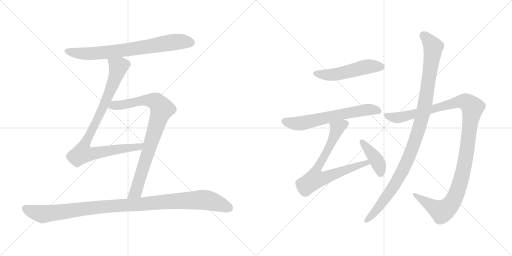
t = 0.00 s
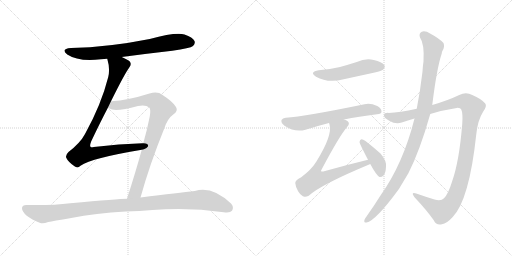
t = 1.85 s
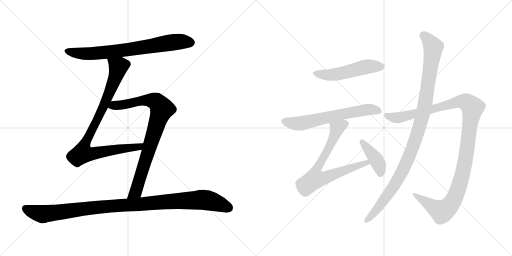
t = 3.70 s
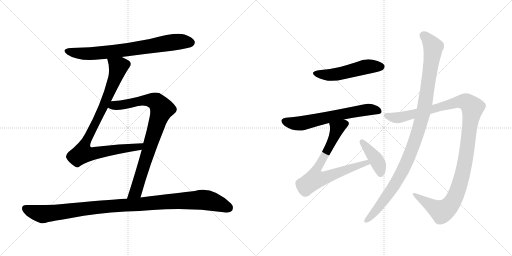
t = 5.55 s
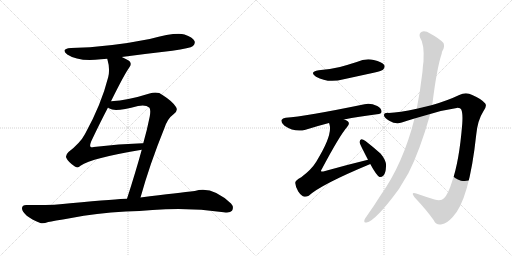
t = 7.40 s
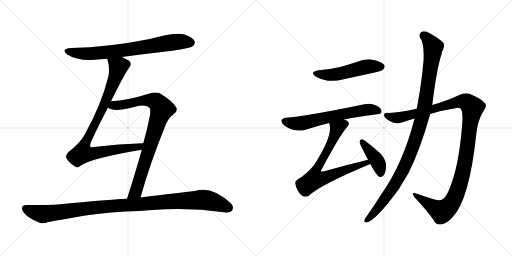
t = 9.26 s

The animated SVG that drew these frames (rendered in a browser with its animation timeline set to each time). Animation: 10 CSS @keyframes rules; one cycle of 9.26 s.

<svg version="1.1" viewBox="0 0 2048 1024" xmlns="http://www.w3.org/2000/svg">
  <g stroke="lightgray" stroke-dasharray="1,1" stroke-width="1" transform="scale(4, 4)">
    <line x1="0" y1="0" x2="256" y2="256"></line>
    <line x1="256" y1="0" x2="0" y2="256"></line>
    <line x1="128" y1="0" x2="128" y2="256"></line>
    <line x1="0" y1="128" x2="256" y2="128"></line>
    <line x1="256" y1="0" x2="512" y2="256"></line>
    <line x1="512" y1="0" x2="256" y2="256"></line>
    <line x1="384" y1="0" x2="384" y2="256"></line>
    <line x1="256" y1="128" x2="512" y2="128"></line>
  </g>
<g transform="scale(1, -1) translate(0, -850)">
   <style type="text/css">
    @keyframes keyframes0 {
      from {
       stroke: black;
       stroke-dashoffset: 749;
       stroke-width: 128;
       }
       71% {
       animation-timing-function: step-end;
       stroke: black;
       stroke-dashoffset: 0;
       stroke-width: 128;
       }
       to {
       stroke: black;
       stroke-width: 1024;
       }
       }
       #make-me-a-hanzi-animation-0 {
         animation: keyframes0 0.859538s both;
         animation-delay: 0.000000s;
         animation-timing-function: linear;
       }
    @keyframes keyframes1 {
      from {
       stroke: black;
       stroke-dashoffset: 914;
       stroke-width: 128;
       }
       75% {
       animation-timing-function: step-end;
       stroke: black;
       stroke-dashoffset: 0;
       stroke-width: 128;
       }
       to {
       stroke: black;
       stroke-width: 1024;
       }
       }
       #make-me-a-hanzi-animation-1 {
         animation: keyframes1 0.993815s both;
         animation-delay: 0.859538s;
         animation-timing-function: linear;
       }
    @keyframes keyframes2 {
      from {
       stroke: black;
       stroke-dashoffset: 864;
       stroke-width: 128;
       }
       74% {
       animation-timing-function: step-end;
       stroke: black;
       stroke-dashoffset: 0;
       stroke-width: 128;
       }
       to {
       stroke: black;
       stroke-width: 1024;
       }
       }
       #make-me-a-hanzi-animation-2 {
         animation: keyframes2 0.953125s both;
         animation-delay: 1.853353s;
         animation-timing-function: linear;
       }
    @keyframes keyframes3 {
      from {
       stroke: black;
       stroke-dashoffset: 1081;
       stroke-width: 128;
       }
       78% {
       animation-timing-function: step-end;
       stroke: black;
       stroke-dashoffset: 0;
       stroke-width: 128;
       }
       to {
       stroke: black;
       stroke-width: 1024;
       }
       }
       #make-me-a-hanzi-animation-3 {
         animation: keyframes3 1.129720s both;
         animation-delay: 2.806478s;
         animation-timing-function: linear;
       }
    @keyframes keyframes4 {
      from {
       stroke: black;
       stroke-dashoffset: 517;
       stroke-width: 128;
       }
       63% {
       animation-timing-function: step-end;
       stroke: black;
       stroke-dashoffset: 0;
       stroke-width: 128;
       }
       to {
       stroke: black;
       stroke-width: 1024;
       }
       }
       #make-me-a-hanzi-animation-4 {
         animation: keyframes4 0.670736s both;
         animation-delay: 3.936198s;
         animation-timing-function: linear;
       }
    @keyframes keyframes5 {
      from {
       stroke: black;
       stroke-dashoffset: 640;
       stroke-width: 128;
       }
       68% {
       animation-timing-function: step-end;
       stroke: black;
       stroke-dashoffset: 0;
       stroke-width: 128;
       }
       to {
       stroke: black;
       stroke-width: 1024;
       }
       }
       #make-me-a-hanzi-animation-5 {
         animation: keyframes5 0.770833s both;
         animation-delay: 4.606934s;
         animation-timing-function: linear;
       }
    @keyframes keyframes6 {
      from {
       stroke: black;
       stroke-dashoffset: 748;
       stroke-width: 128;
       }
       71% {
       animation-timing-function: step-end;
       stroke: black;
       stroke-dashoffset: 0;
       stroke-width: 128;
       }
       to {
       stroke: black;
       stroke-width: 1024;
       }
       }
       #make-me-a-hanzi-animation-6 {
         animation: keyframes6 0.858724s both;
         animation-delay: 5.377767s;
         animation-timing-function: linear;
       }
    @keyframes keyframes7 {
      from {
       stroke: black;
       stroke-dashoffset: 410;
       stroke-width: 128;
       }
       57% {
       animation-timing-function: step-end;
       stroke: black;
       stroke-dashoffset: 0;
       stroke-width: 128;
       }
       to {
       stroke: black;
       stroke-width: 1024;
       }
       }
       #make-me-a-hanzi-animation-7 {
         animation: keyframes7 0.583659s both;
         animation-delay: 6.236491s;
         animation-timing-function: linear;
       }
    @keyframes keyframes8 {
      from {
       stroke: black;
       stroke-dashoffset: 1189;
       stroke-width: 128;
       }
       79% {
       animation-timing-function: step-end;
       stroke: black;
       stroke-dashoffset: 0;
       stroke-width: 128;
       }
       to {
       stroke: black;
       stroke-width: 1024;
       }
       }
       #make-me-a-hanzi-animation-8 {
         animation: keyframes8 1.217611s both;
         animation-delay: 6.820150s;
         animation-timing-function: linear;
       }
    @keyframes keyframes9 {
      from {
       stroke: black;
       stroke-dashoffset: 1074;
       stroke-width: 128;
       }
       78% {
       animation-timing-function: step-end;
       stroke: black;
       stroke-dashoffset: 0;
       stroke-width: 128;
       }
       to {
       stroke: black;
       stroke-width: 1024;
       }
       }
       #make-me-a-hanzi-animation-9 {
         animation: keyframes9 1.124023s both;
         animation-delay: 8.037761s;
         animation-timing-function: linear;
       }
</style>
<path d="M 487.0 622.0 Q 584.0 635.0 689.0 647.0 Q 761.0 657.0 772.0 666.0 Q 782.0 675.0 778.0 686.0 Q 771.0 701.0 738.0 712.0 Q 702.0 722.0 599.0 694.0 Q 434.0 661.0 284.0 658.0 Q 241.0 655.0 269.0 632.0 Q 314.0 602.0 404.0 613.0 Q 416.0 614.0 429.0 615.0 L 487.0 622.0 Z" fill="lightgray"></path> 
<path d="M 444.0 445.0 Q 498.0 554.0 517.0 580.0 Q 527.0 592.0 520.0 603.0 Q 514.0 610.0 487.0 622.0 C 460.0 635.0 422.0 644.0 429.0 615.0 Q 441.0 575.0 433.0 542.0 Q 405.0 431.0 340.0 314.0 Q 321.0 278.0 274.0 242.0 Q 261.0 229.0 265.0 219.0 Q 272.0 203.0 298.0 185.0 Q 310.0 175.0 322.0 187.0 Q 368.0 218.0 567.0 251.0 C 597.0 256.0 603.0 278.0 573.0 277.0 Q 572.0 278.0 570.0 277.0 Q 477.0 274.0 375.0 262.0 Q 365.0 259.0 362.0 263.0 Q 358.0 267.0 365.0 285.0 Q 402.0 363.0 432.0 420.0 L 444.0 445.0 Z" fill="lightgray"></path> 
<path d="M 562.0 60.0 Q 599.0 193.0 657.0 336.0 Q 670.0 376.0 693.0 392.0 Q 714.0 407.0 704.0 422.0 Q 691.0 444.0 650.0 470.0 Q 631.0 486.0 598.0 476.0 Q 513.0 449.0 444.0 445.0 C 414.0 443.0 405.0 433.0 432.0 420.0 Q 433.0 419.0 438.0 416.0 Q 459.0 401.0 552.0 426.0 Q 583.0 432.0 597.0 420.0 Q 604.0 413.0 599.0 384.0 Q 589.0 333.0 573.0 277.0 L 567.0 251.0 Q 542.0 160.0 508.0 55.0 C 499.0 26.0 554.0 31.0 562.0 60.0 Z" fill="lightgray"></path> 
<path d="M 503.0 4.0 Q 558.0 5.0 610.0 10.0 Q 754.0 22.0 895.0 1.0 Q 920.0 -3.0 928.0 7.0 Q 937.0 22.0 924.0 36.0 Q 848.0 108.0 779.0 86.0 Q 719.0 79.0 562.0 60.0 L 508.0 55.0 Q 475.0 55.0 281.0 37.0 Q 211.0 28.0 105.0 30.0 Q 89.0 30.0 88.0 18.0 Q 87.0 5.0 107.0 -13.0 Q 126.0 -28.0 161.0 -42.0 Q 173.0 -46.0 193.0 -38.0 Q 211.0 -34.0 285.0 -22.0 Q 382.0 -3.0 503.0 4.0 Z" fill="lightgray"></path> 
<path d="M 1275.0 569.5 Q 1235.0 562.5 1264.0 543.5 Q 1312.0 516.5 1375.0 533.5 L 1499.0 560.5 Q 1527.0 567.5 1532.0 571.5 Q 1542.0 580.5 1537.0 590.5 Q 1528.0 603.5 1495.0 610.5 Q 1461.0 617.5 1427.0 602.5 Q 1396.0 592.5 1360.0 582.5 Q 1321.0 573.5 1275.0 569.5 Z" fill="lightgray"></path> 
<path d="M 1376.0 372.5 Q 1434.0 384.5 1508.0 393.5 Q 1526.0 394.5 1526.0 403.5 Q 1527.0 416.5 1509.0 426.5 Q 1481.0 439.5 1458.0 433.5 Q 1220.0 384.5 1143.0 379.5 Q 1130.0 378.5 1126.0 370.5 Q 1123.0 358.5 1138.0 347.5 Q 1180.0 319.5 1222.0 331.5 Q 1273.0 347.5 1316.0 358.5 L 1376.0 372.5 Z" fill="lightgray"></path> 
<path d="M 1472.0 211.5 Q 1385.0 190.5 1293.0 164.5 Q 1286.0 163.5 1285.0 164.5 Q 1282.0 167.5 1288.0 175.5 Q 1358.0 307.5 1389.0 343.5 Q 1401.0 356.5 1391.0 365.5 Q 1385.0 369.5 1376.0 372.5 C 1349.0 385.5 1309.0 387.5 1316.0 358.5 Q 1317.0 357.5 1318.0 352.5 Q 1331.0 309.5 1265.0 203.5 Q 1246.0 172.5 1205.0 141.5 Q 1180.0 128.5 1181.0 118.5 Q 1182.0 102.5 1193.0 84.5 Q 1205.0 66.5 1218.0 63.5 Q 1225.0 62.5 1235.0 67.5 Q 1284.0 112.5 1479.0 193.5 Q 1479.0 194.5 1481.0 194.5 C 1509.0 206.5 1501.0 218.5 1472.0 211.5 Z" fill="lightgray"></path> 
<path d="M 1481.0 194.5 Q 1506.0 148.5 1518.0 142.5 Q 1527.0 141.5 1534.0 148.5 Q 1543.0 158.5 1544.0 184.5 Q 1547.0 206.5 1522.0 236.5 Q 1494.0 261.5 1462.0 286.5 Q 1452.0 293.5 1446.0 293.5 Q 1440.0 292.5 1438.0 282.5 Q 1438.0 276.5 1472.0 211.5 L 1481.0 194.5 Z" fill="lightgray"></path> 
<path d="M 1721.0 394.5 Q 1773.0 410.5 1827.0 418.5 Q 1842.0 419.5 1845.0 412.5 Q 1852.0 397.5 1849.0 355.5 Q 1837.0 204.5 1808.0 123.5 Q 1793.0 74.5 1776.0 57.5 Q 1764.0 44.5 1738.0 52.5 Q 1699.0 64.5 1665.0 76.5 Q 1641.0 83.5 1658.0 61.5 Q 1707.0 9.5 1735.0 -30.5 Q 1745.0 -52.5 1768.0 -46.5 Q 1787.0 -43.5 1810.0 -18.5 Q 1877.0 50.5 1905.0 312.5 Q 1911.0 370.5 1933.0 404.5 Q 1949.0 426.5 1941.0 436.5 Q 1925.0 455.5 1889.0 470.5 Q 1864.0 483.5 1837.0 470.5 Q 1791.0 448.5 1729.0 430.5 L 1667.0 415.5 Q 1597.0 400.5 1555.0 398.5 Q 1536.0 399.5 1536.0 389.5 Q 1535.0 379.5 1557.0 367.5 Q 1584.0 351.5 1607.0 360.5 Q 1631.0 369.5 1658.0 376.5 L 1721.0 394.5 Z" fill="lightgray"></path> 
<path d="M 1658.0 376.5 Q 1613.0 196.5 1522.0 68.5 Q 1495.0 25.5 1466.0 -15.5 Q 1460.0 -22.5 1458.0 -28.5 Q 1454.0 -41.5 1466.0 -39.5 Q 1502.0 -33.5 1595.0 93.5 L 1634.0 158.5 Q 1679.0 246.5 1721.0 394.5 L 1729.0 430.5 Q 1747.0 577.5 1767.0 636.5 Q 1767.0 642.5 1770.0 647.5 Q 1780.0 663.5 1774.0 678.5 Q 1756.0 697.5 1722.0 715.5 Q 1701.0 728.5 1687.0 723.5 Q 1674.0 716.5 1680.0 700.5 Q 1698.0 675.5 1694.0 604.5 Q 1691.0 586.5 1690.0 564.5 Q 1681.0 486.5 1667.0 415.5 L 1658.0 376.5 Z" fill="lightgray"></path> 
      <clipPath id="make-me-a-hanzi-clip-0">
      <path d="M 487.0 622.0 Q 584.0 635.0 689.0 647.0 Q 761.0 657.0 772.0 666.0 Q 782.0 675.0 778.0 686.0 Q 771.0 701.0 738.0 712.0 Q 702.0 722.0 599.0 694.0 Q 434.0 661.0 284.0 658.0 Q 241.0 655.0 269.0 632.0 Q 314.0 602.0 404.0 613.0 Q 416.0 614.0 429.0 615.0 L 487.0 622.0 Z" fill="lightgray"></path>
      </clipPath>
      <path clip-path="url(#make-me-a-hanzi-clip-0)" d="M 274.0 647.0 L 316.0 636.0 L 392.0 637.0 L 702.0 682.0 L 762.0 680.0 " fill="none" id="make-me-a-hanzi-animation-0" stroke-dasharray="621 1242" stroke-linecap="round"></path>

      <clipPath id="make-me-a-hanzi-clip-1">
      <path d="M 444.0 445.0 Q 498.0 554.0 517.0 580.0 Q 527.0 592.0 520.0 603.0 Q 514.0 610.0 487.0 622.0 C 460.0 635.0 422.0 644.0 429.0 615.0 Q 441.0 575.0 433.0 542.0 Q 405.0 431.0 340.0 314.0 Q 321.0 278.0 274.0 242.0 Q 261.0 229.0 265.0 219.0 Q 272.0 203.0 298.0 185.0 Q 310.0 175.0 322.0 187.0 Q 368.0 218.0 567.0 251.0 C 597.0 256.0 603.0 278.0 573.0 277.0 Q 572.0 278.0 570.0 277.0 Q 477.0 274.0 375.0 262.0 Q 365.0 259.0 362.0 263.0 Q 358.0 267.0 365.0 285.0 Q 402.0 363.0 432.0 420.0 L 444.0 445.0 Z" fill="lightgray"></path>
      </clipPath>
      <path clip-path="url(#make-me-a-hanzi-clip-1)" d="M 437.0 609.0 L 469.0 587.0 L 466.0 554.0 L 408.0 410.0 L 339.0 275.0 L 330.0 237.0 L 378.0 236.0 L 476.0 254.0 L 555.0 261.0 L 563.0 271.0 " fill="none" id="make-me-a-hanzi-animation-1" stroke-dasharray="786 1572" stroke-linecap="round"></path>

      <clipPath id="make-me-a-hanzi-clip-2">
      <path d="M 562.0 60.0 Q 599.0 193.0 657.0 336.0 Q 670.0 376.0 693.0 392.0 Q 714.0 407.0 704.0 422.0 Q 691.0 444.0 650.0 470.0 Q 631.0 486.0 598.0 476.0 Q 513.0 449.0 444.0 445.0 C 414.0 443.0 405.0 433.0 432.0 420.0 Q 433.0 419.0 438.0 416.0 Q 459.0 401.0 552.0 426.0 Q 583.0 432.0 597.0 420.0 Q 604.0 413.0 599.0 384.0 Q 589.0 333.0 573.0 277.0 L 567.0 251.0 Q 542.0 160.0 508.0 55.0 C 499.0 26.0 554.0 31.0 562.0 60.0 Z" fill="lightgray"></path>
      </clipPath>
      <path clip-path="url(#make-me-a-hanzi-clip-2)" d="M 439.0 424.0 L 597.0 450.0 L 626.0 442.0 L 647.0 414.0 L 543.0 83.0 L 514.0 62.0 " fill="none" id="make-me-a-hanzi-animation-2" stroke-dasharray="736 1472" stroke-linecap="round"></path>

      <clipPath id="make-me-a-hanzi-clip-3">
      <path d="M 503.0 4.0 Q 558.0 5.0 610.0 10.0 Q 754.0 22.0 895.0 1.0 Q 920.0 -3.0 928.0 7.0 Q 937.0 22.0 924.0 36.0 Q 848.0 108.0 779.0 86.0 Q 719.0 79.0 562.0 60.0 L 508.0 55.0 Q 475.0 55.0 281.0 37.0 Q 211.0 28.0 105.0 30.0 Q 89.0 30.0 88.0 18.0 Q 87.0 5.0 107.0 -13.0 Q 126.0 -28.0 161.0 -42.0 Q 173.0 -46.0 193.0 -38.0 Q 211.0 -34.0 285.0 -22.0 Q 382.0 -3.0 503.0 4.0 Z" fill="lightgray"></path>
      </clipPath>
      <path clip-path="url(#make-me-a-hanzi-clip-3)" d="M 102.0 16.0 L 171.0 -7.0 L 404.0 23.0 L 804.0 51.0 L 869.0 39.0 L 915.0 18.0 " fill="none" id="make-me-a-hanzi-animation-3" stroke-dasharray="953 1906" stroke-linecap="round"></path>

      <clipPath id="make-me-a-hanzi-clip-4">
      <path d="M 1275.0 569.5 Q 1235.0 562.5 1264.0 543.5 Q 1312.0 516.5 1375.0 533.5 L 1499.0 560.5 Q 1527.0 567.5 1532.0 571.5 Q 1542.0 580.5 1537.0 590.5 Q 1528.0 603.5 1495.0 610.5 Q 1461.0 617.5 1427.0 602.5 Q 1396.0 592.5 1360.0 582.5 Q 1321.0 573.5 1275.0 569.5 Z" fill="lightgray"></path>
      </clipPath>
      <path clip-path="url(#make-me-a-hanzi-clip-4)" d="M 1267.0 557.5 L 1330.0 551.5 L 1464.0 583.5 L 1524.0 583.5 " fill="none" id="make-me-a-hanzi-animation-4" stroke-dasharray="389 778" stroke-linecap="round"></path>

      <clipPath id="make-me-a-hanzi-clip-5">
      <path d="M 1376.0 372.5 Q 1434.0 384.5 1508.0 393.5 Q 1526.0 394.5 1526.0 403.5 Q 1527.0 416.5 1509.0 426.5 Q 1481.0 439.5 1458.0 433.5 Q 1220.0 384.5 1143.0 379.5 Q 1130.0 378.5 1126.0 370.5 Q 1123.0 358.5 1138.0 347.5 Q 1180.0 319.5 1222.0 331.5 Q 1273.0 347.5 1316.0 358.5 L 1376.0 372.5 Z" fill="lightgray"></path>
      </clipPath>
      <path clip-path="url(#make-me-a-hanzi-clip-5)" d="M 1137.0 365.5 L 1200.0 356.5 L 1427.0 406.5 L 1475.0 412.5 L 1514.0 406.5 " fill="none" id="make-me-a-hanzi-animation-5" stroke-dasharray="512 1024" stroke-linecap="round"></path>

      <clipPath id="make-me-a-hanzi-clip-6">
      <path d="M 1472.0 211.5 Q 1385.0 190.5 1293.0 164.5 Q 1286.0 163.5 1285.0 164.5 Q 1282.0 167.5 1288.0 175.5 Q 1358.0 307.5 1389.0 343.5 Q 1401.0 356.5 1391.0 365.5 Q 1385.0 369.5 1376.0 372.5 C 1349.0 385.5 1309.0 387.5 1316.0 358.5 Q 1317.0 357.5 1318.0 352.5 Q 1331.0 309.5 1265.0 203.5 Q 1246.0 172.5 1205.0 141.5 Q 1180.0 128.5 1181.0 118.5 Q 1182.0 102.5 1193.0 84.5 Q 1205.0 66.5 1218.0 63.5 Q 1225.0 62.5 1235.0 67.5 Q 1284.0 112.5 1479.0 193.5 Q 1479.0 194.5 1481.0 194.5 C 1509.0 206.5 1501.0 218.5 1472.0 211.5 Z" fill="lightgray"></path>
      </clipPath>
      <path clip-path="url(#make-me-a-hanzi-clip-6)" d="M 1382.0 355.5 L 1348.0 336.5 L 1325.0 278.5 L 1262.0 162.5 L 1259.0 133.5 L 1289.0 136.5 L 1453.0 196.5 L 1478.0 198.5 " fill="none" id="make-me-a-hanzi-animation-6" stroke-dasharray="620 1240" stroke-linecap="round"></path>

      <clipPath id="make-me-a-hanzi-clip-7">
      <path d="M 1481.0 194.5 Q 1506.0 148.5 1518.0 142.5 Q 1527.0 141.5 1534.0 148.5 Q 1543.0 158.5 1544.0 184.5 Q 1547.0 206.5 1522.0 236.5 Q 1494.0 261.5 1462.0 286.5 Q 1452.0 293.5 1446.0 293.5 Q 1440.0 292.5 1438.0 282.5 Q 1438.0 276.5 1472.0 211.5 L 1481.0 194.5 Z" fill="lightgray"></path>
      </clipPath>
      <path clip-path="url(#make-me-a-hanzi-clip-7)" d="M 1447.0 284.5 L 1505.0 212.5 L 1519.0 179.5 L 1521.0 153.5 " fill="none" id="make-me-a-hanzi-animation-7" stroke-dasharray="282 564" stroke-linecap="round"></path>

      <clipPath id="make-me-a-hanzi-clip-8">
      <path d="M 1721.0 394.5 Q 1773.0 410.5 1827.0 418.5 Q 1842.0 419.5 1845.0 412.5 Q 1852.0 397.5 1849.0 355.5 Q 1837.0 204.5 1808.0 123.5 Q 1793.0 74.5 1776.0 57.5 Q 1764.0 44.5 1738.0 52.5 Q 1699.0 64.5 1665.0 76.5 Q 1641.0 83.5 1658.0 61.5 Q 1707.0 9.5 1735.0 -30.5 Q 1745.0 -52.5 1768.0 -46.5 Q 1787.0 -43.5 1810.0 -18.5 Q 1877.0 50.5 1905.0 312.5 Q 1911.0 370.5 1933.0 404.5 Q 1949.0 426.5 1941.0 436.5 Q 1925.0 455.5 1889.0 470.5 Q 1864.0 483.5 1837.0 470.5 Q 1791.0 448.5 1729.0 430.5 L 1667.0 415.5 Q 1597.0 400.5 1555.0 398.5 Q 1536.0 399.5 1536.0 389.5 Q 1535.0 379.5 1557.0 367.5 Q 1584.0 351.5 1607.0 360.5 Q 1631.0 369.5 1658.0 376.5 L 1721.0 394.5 Z" fill="lightgray"></path>
      </clipPath>
      <path clip-path="url(#make-me-a-hanzi-clip-8)" d="M 1546.0 387.5 L 1596.0 380.5 L 1842.0 444.5 L 1870.0 439.5 L 1890.0 420.5 L 1860.0 198.5 L 1844.0 129.5 L 1807.0 38.5 L 1787.0 16.5 L 1766.0 5.5 L 1658.0 70.5 " fill="none" id="make-me-a-hanzi-animation-8" stroke-dasharray="1061 2122" stroke-linecap="round"></path>

      <clipPath id="make-me-a-hanzi-clip-9">
      <path d="M 1658.0 376.5 Q 1613.0 196.5 1522.0 68.5 Q 1495.0 25.5 1466.0 -15.5 Q 1460.0 -22.5 1458.0 -28.5 Q 1454.0 -41.5 1466.0 -39.5 Q 1502.0 -33.5 1595.0 93.5 L 1634.0 158.5 Q 1679.0 246.5 1721.0 394.5 L 1729.0 430.5 Q 1747.0 577.5 1767.0 636.5 Q 1767.0 642.5 1770.0 647.5 Q 1780.0 663.5 1774.0 678.5 Q 1756.0 697.5 1722.0 715.5 Q 1701.0 728.5 1687.0 723.5 Q 1674.0 716.5 1680.0 700.5 Q 1698.0 675.5 1694.0 604.5 Q 1691.0 586.5 1690.0 564.5 Q 1681.0 486.5 1667.0 415.5 L 1658.0 376.5 Z" fill="lightgray"></path>
      </clipPath>
      <path clip-path="url(#make-me-a-hanzi-clip-9)" d="M 1694.0 708.5 L 1733.0 662.5 L 1702.0 444.5 L 1677.0 340.5 L 1620.0 186.5 L 1570.0 96.5 L 1509.0 14.5 L 1467.0 -30.5 " fill="none" id="make-me-a-hanzi-animation-9" stroke-dasharray="946 1892" stroke-linecap="round"></path>

</g>
</svg>
